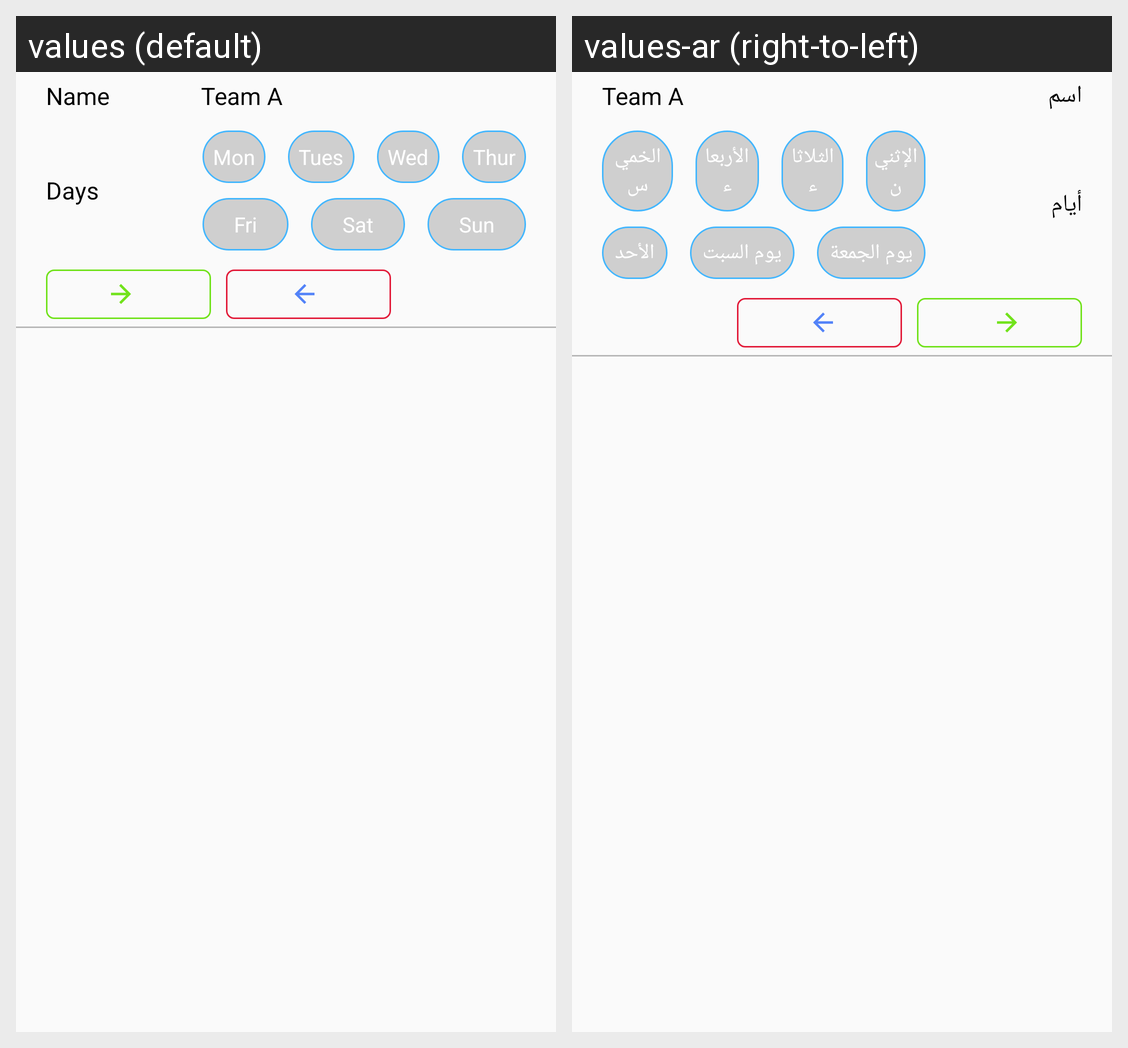

This grid shows one Android layout under two languages. Give, for every string resource on the screen, its name, the default text and each shown locale's text.
Android screen res/layout/work_timings.xml rendered under 2 locales, left to right: values (default), values-ar (right-to-left). Device: Nexus 5 (rendered at 1080×1920; each locale shown at half size, 540×960, under a caption strip naming it); theme AppTheme.
Strings drawn on this screen, with the default value and each locale's value (text and hints the layout hard-codes, and strings that could not be matched under every locale, appear in the picture but are not listed):

Name
  values: Name
  values-ar: اسم

Days
  values: Days
  values-ar: أيام

Monday
  values: Mon
  values-ar: الإثنين

Tuesday
  values: Tues
  values-ar: الثلاثاء

Wedneday
  values: Wed
  values-ar: الأربعاء

Thursday
  values: Thur
  values-ar: الخميس

Friday
  values: Fri
  values-ar: يوم الجمعة

Saturday
  values: Sat
  values-ar: يوم السبت

Sunday
  values: Sun
  values-ar: الأحد
